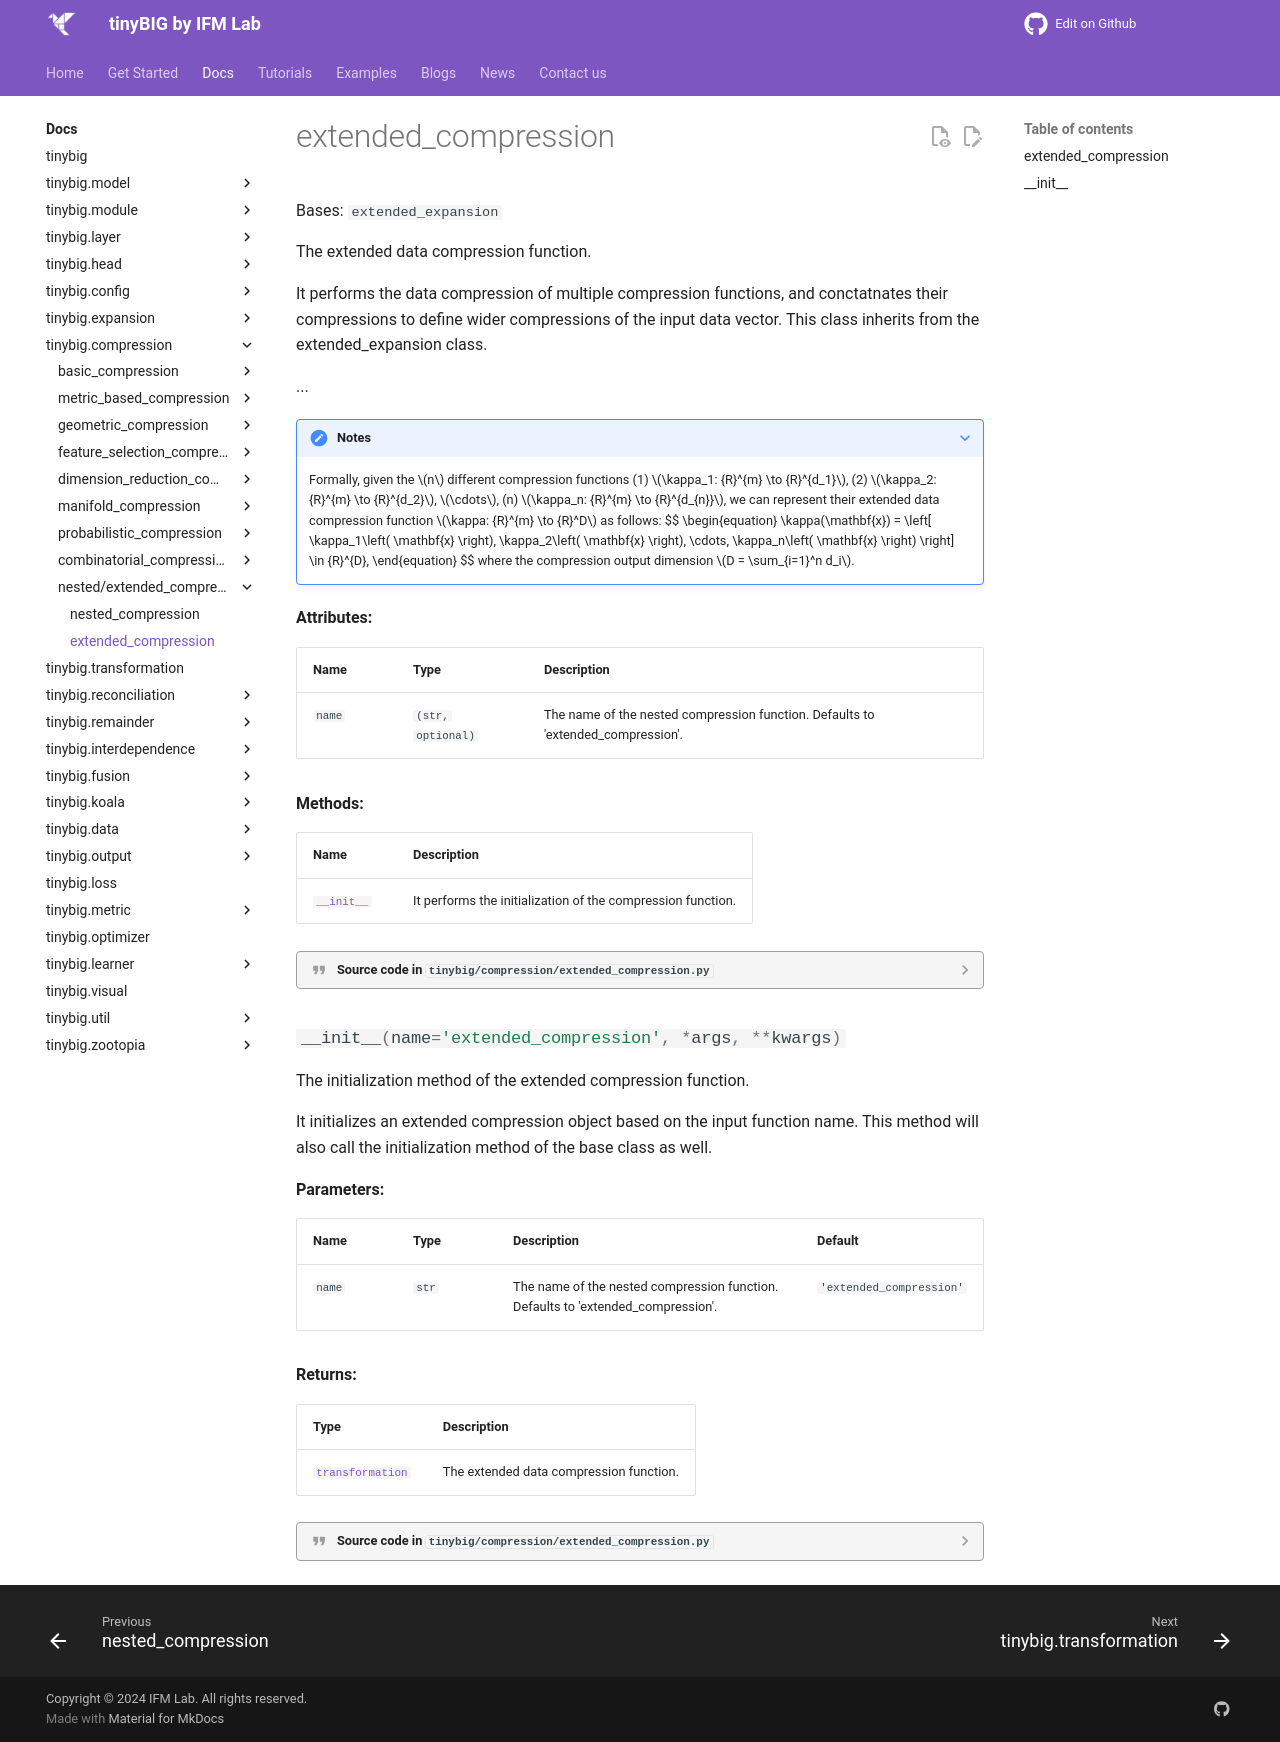

repository: jwzhanggy/tinyBIG · page: documentations/compression/extended_compression/index.html · generator: mkdocs

# extended_compression

::: tinybig.compression.extended_compression.extended_compression
